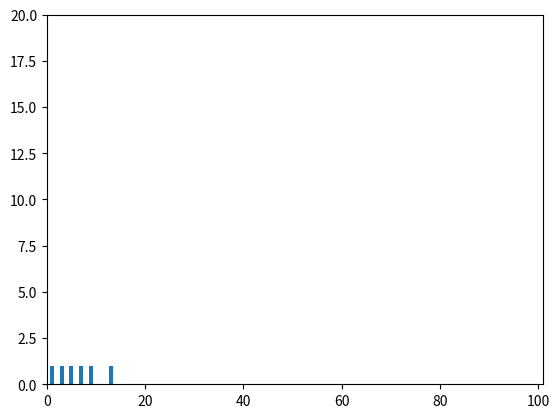

This figure's Python source:
import math

import matplotlib.pyplot as plt
from collections import Counter
from math import sqrt

# years = [1982, 1984, 1990, 1999, 2004, 2005, 2009, 2012, 2017, 2020]
# gdp = [110.2, 375, 762, 1245, 1425, 852, 9320, 18530, 45700, 64102]
# plt.plot(years, gdp, color='green')
# plt.title('Моя ЗП')
# plt.xlabel('годики')
# plt.ylabel('рублики')
# plt.show()


# years = [20, 100, 250, 400, 670, 940]
# vvp = [5, 15, 40, 84, 124, 187]
# plt.plot(years, vvp)
# plt.title('PROBE')
# plt.ylabel('this Y')
# plt.xlabel('this X')
# plt.show()


# movies = ['Entony', 'Ben', 'Kasablanka', 'Handy', 'West']
# num_oscars = [5, 11, 3, 8, 10]
#
# xs = [i + 0.1 for i, _ in enumerate(movies)]
# plt.bar(xs, num_oscars)
# plt.xticks([i + 0.5 for i,_ in enumerate(movies)], movies)
# plt.ylabel('MEDAL')
# plt.xlabel('FILMS')
# plt.show()

grades = [91, 15, 20, 74, 30, 40, 0, 58, 63, 87, 82,  112]
decil = lambda grade: grade // 10 * 10  # деление без остатка и оставили десятую целую часть числа
histogramm = Counter(decil(grade) for grade in grades)
print({f"histogramm  {histogramm}"})


# num_friends = [3]
# num_friends = [100, 92, 87, 74, 56, 37, 21, 12, 2]
# num_friends = [100, 92, 87, 74, 63, 56, 42, 37, 31, 25, 19, 10, 8, 5, 2]
num_friends = [13, 9, 7, 5, 3, 1]
friend_counts = Counter(num_friends)
xs = range(101)
ys = [friend_counts[x] for x in xs]  # friend_counts это словарь из Counter, если ключ [x]
# не соотв ключам из словаря то ys - равен 0
# print(xs)
print(friend_counts, '  friend_counts')
print(ys, ' ys')
plt.bar(xs, ys)

plt.axis([0, 101, 0, 20])  # пределы оси Х и У,  / axis([xmin, xmax, ymin, ymax]) /
# plt.show()

lagerst_value = max(num_friends)
smallest_value = min(num_friends)
print(lagerst_value, smallest_value)

num_friends_three = [100, 49, 41, 40, 25]


# определим центр данных для num_friends

def mean(x):
    return sum(x) / len(x)


# print(mean(num_friends_three), ' среднее варриационного ряда')


# КВАНТИЛЬ - значение меньше которого расположен определённый процент данных (наблюдений)
# , МЕДИАНА - это значение меньше которого расположены 50% данных (наблюдений)

def quantile(x, p):
    p_index = int(p * len(x))  # преобразовали квантиль " р " в индеккс списка " х "
    print(p_index)
    return sorted(x)[p_index]  # возвр. значение из списка " х " соответсвующее заданному квантилю


print(quantile(num_friends, 0.25), '  0.25 КВАНТИЛЬ  значение меньше которого расположен определённый процент данных')
print(quantile(num_friends, 0.75), ' квантиль уровня 0.75')
print(quantile(num_friends, 0.9), ' квантиль уровня 0.9')
# Используем МОДУ, которая определяет значение встречающееся наиболее часто

num_friends_two = [100, 92, 87, 74, 74, 56, 37, 21, 12, 12, 2]


def mode(x):
    counts = Counter(x)
    max_count = max(counts.values())
    print(max_count, ' max_count', "\n")
    return [(x_i, count) for x_i, count in counts.items() if count == max_count]


print("\t" * 4, f" mode, модальный интервал - определяет значение встречающееся наиболее часто ->  {mode(num_friends_two)}", "\n")


# ВАРИАЦИИ - отражают меру изменчивости данных, ближе к 0 ВАР., меньше,у больших знач - больше.
# " Размах " один из показателей :

def data_range(x):
    return max(x) - min(x)


print(data_range(num_friends_two), ' Размах один из показателей вариации')
print('  ')

# ДИСПЕРСИЯ - средняя сумма квадратов откллоенений от среднего
# num_friends_three = [3450, 3550, 3650, 3420, 3680, 3550]
data_for_covar = [39, 41, 43, 45, 47]
# num_friends_three = [100, 49, 41, 40, 25]
# num_friends_three = [10, 20, 25, 30, 35, 40, 45, 50, 55, 60, 70, 80]
print('num_friends_three    ', num_friends_three)
print('  ')


def de_mean(x):
    x_bar = mean(x)  # Среднее арифметическое коллекции
    print(x_bar, '   x_bar среднее арифметическое варриационного ряда')
    print('  ')
    return [x_i - x_bar for x_i in x]  # среднее результата будет равно нулю


print(de_mean(num_friends), '         отклонение от среднего = варианта минус среднее ')


def variance(x):  # ДИСПЕРСИЯ Или variance
    n = len(x)
    deviations = de_mean(x)
    print(n, ' длинна списка', deviations, ' deviations')
    sum_of_squares = [y ** 2 for y in deviations]  # прокручиваем отклонения и возводим в квадрат
    print('  ')
    print(sum_of_squares, ' квадрат отклонения от среднего')
    print('  ')
    print(sum(sum_of_squares), '       сумма квадратов')
    print('  ')
    variance_su_sq = (sum(sum_of_squares)) / (n - 1)
    print(variance_su_sq, '   ДИСПЕРСИЯ (variance) - это сумма квадратов отклонения / (n - 1) для', num_friends, "\n")
    print("\t"*4, f"ДИСПЕРСИЯ (variance) -> {variance_su_sq}", "\n")
    # print('  ')
    # std = math.sqrt(variance_su_sq)
    # print(std, '    std вычисление в теле ф-ции')
    print('  ')
    return sum(sum_of_squares) / (n - 1)  # возврат вычисленного значения в точку вызова standart_deviations(х)


# print(variance(num_friends_three ))


""" std - standart_deviations квадратный корень из дисперсии"""


def standart_deviations(x):
    return math.sqrt((variance(x)))  # вызов ф-ции variance(x)


print("\t"*4, f"st (среднеквадратичное отклонение) -> {standart_deviations(num_friends)}", "\n")

print('////////////////////////////////////  ')


# Интерквантильный размах

def interquantil_range(x):
    return quantile(x, 0.75) - quantile(x, 0.25)


print("\t"*4, f"Интерквантильный размах в % -> {interquantil_range(num_friends)}", '\n')
print("\t"*4, f"Интерквантильный размах в абсолюте -> {num_friends[int(len(num_friends)*0.25) : int(len(num_friends)*0.75)]}", '\n')



print('  ')


# Коэффициент вариации (CVar) определяется как отношение среднеквадратичного отклонения к среднему

def covar(x):
    n = len(x)
    x_bar = mean(x)
    print(x_bar, '   Среднее д/ вариационного ряда ', num_friends_three)
    deviations_x = [x_i - x_bar for x_i in x]  # Отклонение от среднего для х
    print('  ')
    print(deviations_x, '  deviations_x - Отклонение от среднего д/ вариационного ряда " х " ', num_friends_three)
    print('  ')
    coeff_var = [(sqrt(dev_x ** 2 / (n - 1))) for dev_x in deviations_x]
    # print(coeff_var, '  Коэффициент вариации (CVar = (std/n) × 100) для ', num_friends_three)
    return coeff_var


print('  ')
print("\t"*4, f" V (Коэффициент вариации) -> {covar(data_for_covar)}", "\n")

print('  ')
print(' КОВАРИАЦИЯ, КОРЕЛЯЦИЯ  ')
print('  ')
num_friends_three = [100, 49, 41, 40, 25]
# daily_minutes = [31, 32, 37, 34, 20]
daily_minutes = [31, 30, 21, 20, 12]

print(num_friends_three, daily_minutes, ' вариационные ряды для Ковариации')


def mean_x_y(x_):
    return sum(x_) / len(x_)


print("\t"*4, f"среднее варриационного ряда -> {mean_x_y(num_friends_three)}", '\n')
print('  ')


def de_mean(x_y):
    x_y_bar = mean_x_y(x_y)  # Среднее арифметическое коллекции
    print(x_y_bar, '   x_bar среднее арифметическое варриационного ряда')
    print('  ')
    return [i - x_y_bar for i in x_y]  # среднее результата будет равно нулю


# print(de_mean(num_friends), '  отклонение от среднего = варианта минус среднее ')


def variance_for_correlation(x_y_dev):  # ДИСПЕРСИЯ Или variance
    n = len(x_y_dev)
    deviations = de_mean(x_y_dev)
    print(n, ' длинна списка', deviations, ' deviations')
    sum_of_squares = [xi_yi ** 2 for xi_yi in deviations]  # прокручиваем отклонения и возводим в квадрат
    print('  ')
    print(sum_of_squares, ' квадрат отклонения от среднего')
    print('  ')
    print(sum(sum_of_squares), '       сумма квадратов')
    print('  ')
    variance_su_sq = (sum(sum_of_squares)) / (n - 1)
    # print (variance_su_sq,'         ДИСПЕРСИЯ или variance это сумма квадратов отклонений / n - 1' )
    return sum(sum_of_squares) / (n - 1)  # возврат вычисленного значения в точку вызова standart_deviations(х)


def standart_deviations(x_y):
    return math.sqrt((variance_for_correlation(x_y)))  # вызов ф-ции variance(x_)


print(standart_deviations(num_friends), '    std со значением дисперсии из  variance(x_)')

def dot(x, y):
    return x / (y - 1)

def covariance(x_, y_):
    n = len(x_)
    x_bar = mean_x_y(x_)
    y_bar = mean_x_y(y_)
    print(x_bar, y_bar, '   Среднее д/ вариационных рядов " х " и " у "')
    x_dev = [x_i - x_bar for x_i in x_]  # Отклонение от среднего для х
    y_dev = [y_i - y_bar for y_i in y_]  # Отклонение от среднего для у
    print('  ')
    print(x_dev, y_dev, '  deviations - Отклонение от среднего д/ вариационных рядов " х " и " у "', "\n")
    sum_mult = [i * k for i, k in zip(x_dev, y_dev)]
    print('  ')
    # return (sum(sum_mult) / (n - 1))
    return dot(sum(sum_mult), n)   # dot сумма произведений пар x_dev , y_dev

print('  ')
print("\t" * 5, f"covariance (Парная дисперсия) -> {covariance(num_friends, daily_minutes)}", "\n")

print(num_friends, daily_minutes, ' вариационные ряды для Ковариации')


def correlation(x_, y_):
    stdev_x = standart_deviations(x_)
    stdev_y = standart_deviations(y_)
    print("\t" * 4, stdev_x, stdev_y, '  standart_deviations for stdev_x, stdev_y', " \n")

    print(covariance(x_, y_) / stdev_x / stdev_y, "covariance", " \n")
    if stdev_x > 0 and stdev_y > 0:
        return covariance(x_, y_) / stdev_x / stdev_y
    else:
        return 0


print("\t" * 5, 'correlation = ', correlation(num_friends, daily_minutes))

# Фильтр кореляции от выброса


# outlier_index = num_friends_three.index(100)
# print(outlier_index)
#
# num_friends_good = [num_friends_three[k] for k, i in enumerate(num_friends_three) if k != outlier_index]
#
# print(num_friends_good, ' удаление выброса из вар ряда num_friends_three')
#
# daily_minutes_good = [daily_minutes[k] for k, i in enumerate(daily_minutes) if k != outlier_index]
#
# print(daily_minutes_good, ' удаление выброса из вар ряда daily_minutes')
#
# print('correlation = ', correlation(num_friends_good, daily_minutes_good),
#       ' Удалили выброс из выборки коэфф увеличился')
